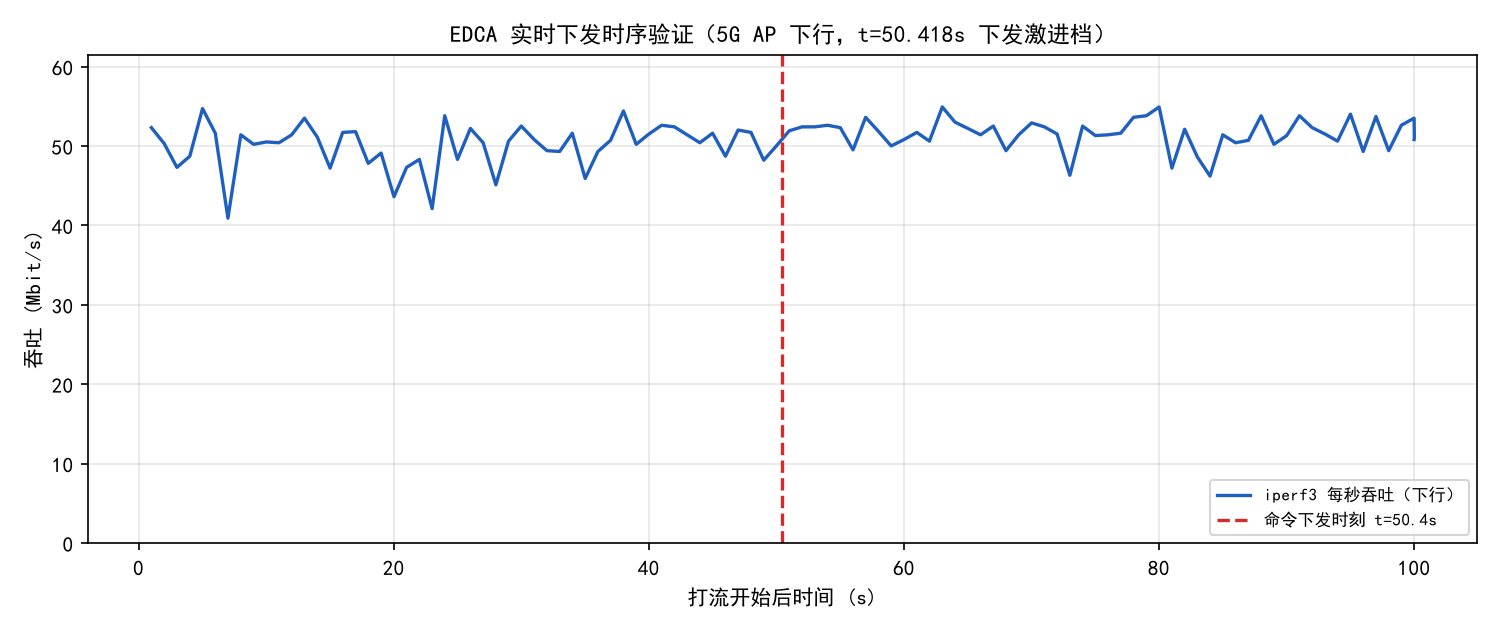

Source data for this figure (header and first rows):
t_end_s, mbps
1.00, 52.3
2.00, 50.3
3.00, 47.3
4.01, 48.7
5.01, 54.7
6.01, 51.6
7.00, 40.9
8.01, 51.4
9.01, 50.2
10.01, 50.5
11.00, 50.4
12.00, 51.4
13.00, 53.5
14.01, 51.1
15.01, 47.2
16.00, 51.7
17.01, 51.8
18.00, 47.8
19.01, 49.1
20.02, 43.6
21.01, 47.3
22.01, 48.3
23.01, 42.1
24.00, 53.8
25.00, 48.3
26.01, 52.2
27.01, 50.4
28.01, 45.1
29.00, 50.6
30.00, 52.5
31.01, 50.8
32.01, 49.4
33.01, 49.3
34.00, 51.6
35.01, 45.9
36.01, 49.3
37.00, 50.7
38.01, 54.4
39.01, 50.2
40.01, 51.5
41.00, 52.6
42.01, 52.4
43.00, 51.4
44.00, 50.4
45.00, 51.6
46.01, 48.7
47.00, 52.0
48.01, 51.7
49.01, 48.2
50.00, 50.0
51.01, 51.9
52.01, 52.4
53.01, 52.4
54.01, 52.6
55.01, 52.3
56.01, 49.5
57.00, 53.6
58.02, 51.8
59.00, 50.0
60.01, 50.8
... 42 more rows
